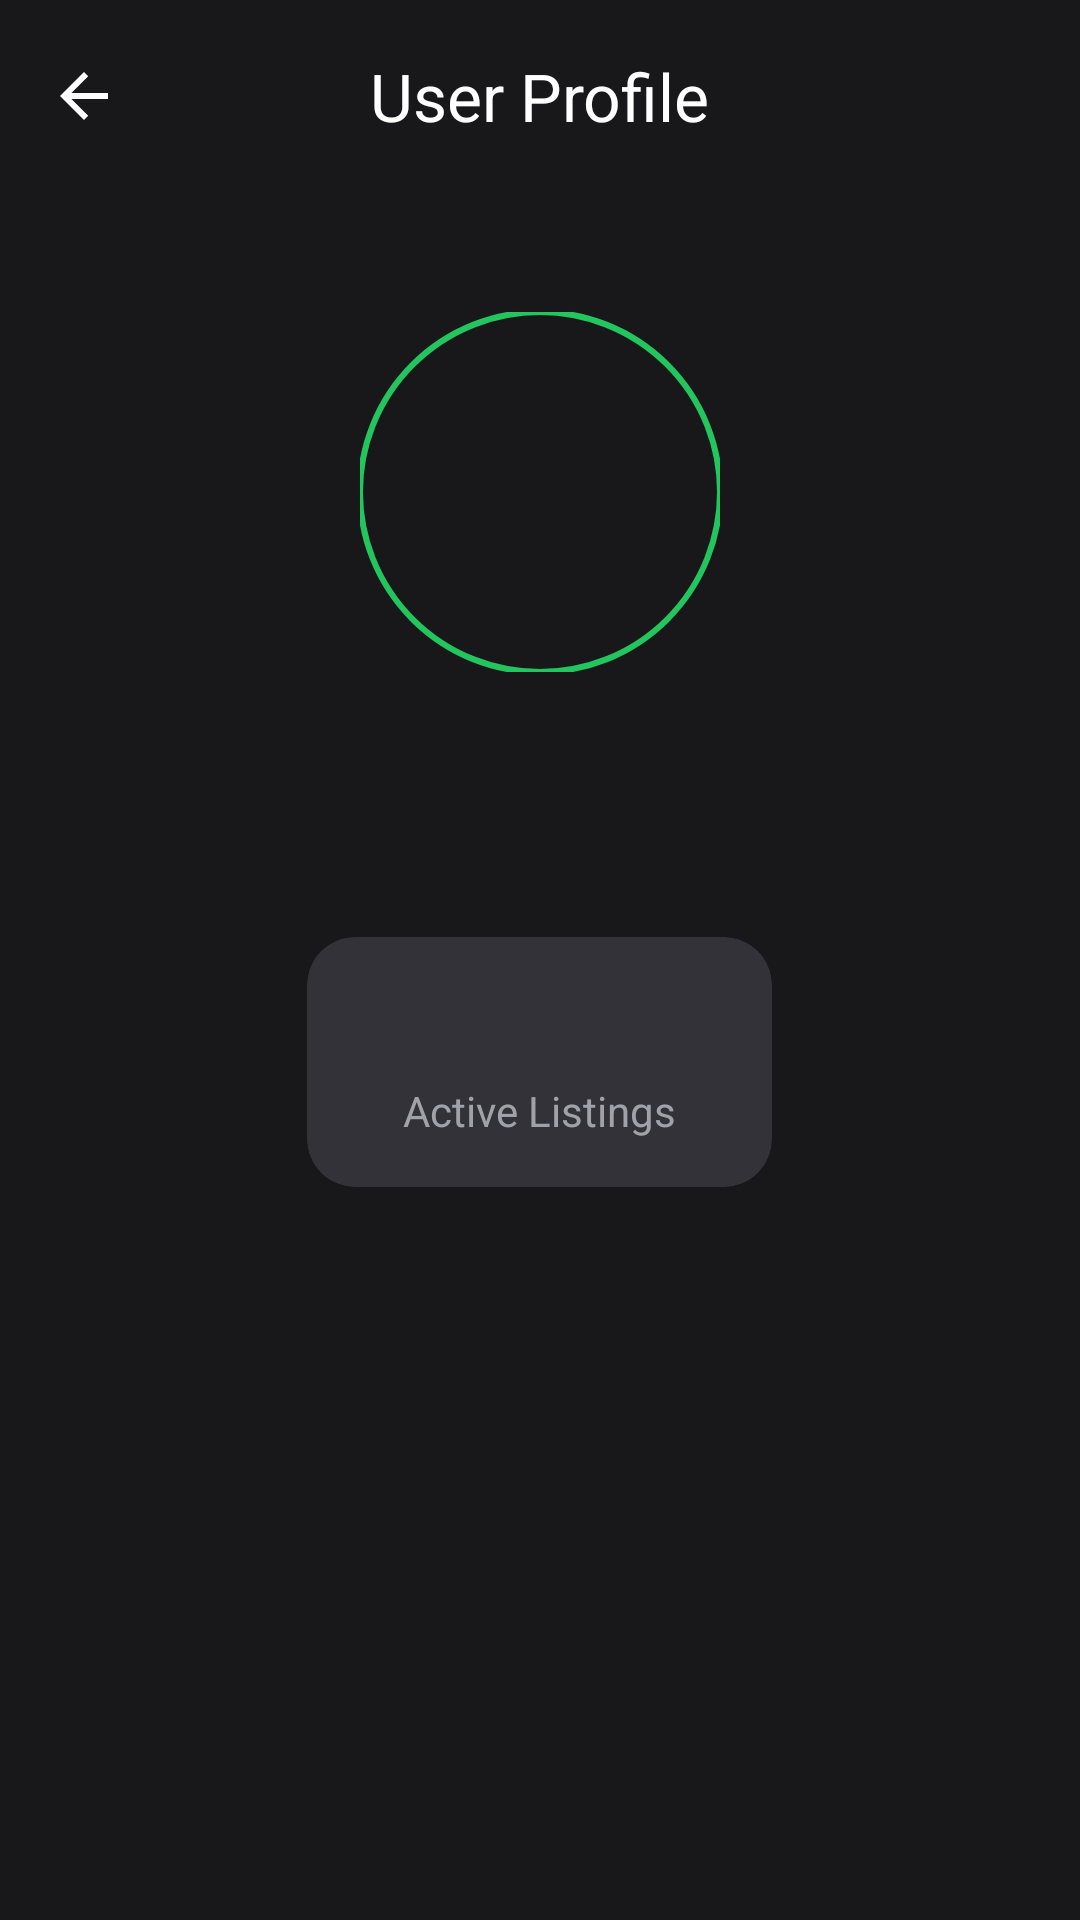

Here is an Android app screen rendered from its layout file. Give the layout XML and the strings, colors and styles it references.
<!-- AndroidManifest.xml: application theme Theme.UniMart -->
<!-- res/layout/activity_public_profile.xml -->
<?xml version="1.0" encoding="utf-8"?>
<androidx.constraintlayout.widget.ConstraintLayout xmlns:android="http://schemas.android.com/apk/res/android"
    xmlns:app="http://schemas.android.com/apk/res-auto"
    xmlns:tools="http://schemas.android.com/tools"
    android:layout_width="match_parent"
    android:layout_height="match_parent"
    android:background="@color/unimart_background">

    <com.google.android.material.appbar.MaterialToolbar
        android:id="@+id/toolbar"
        android:layout_width="match_parent"
        android:layout_height="?attr/actionBarSize"
        app:layout_constraintTop_toTopOf="parent"
        app:navigationIcon="?attr/homeAsUpIndicator"
        app:navigationIconTint="@color/white"
        app:title="User Profile"
        app:titleCentered="true"
        app:titleTextColor="@color/white" />

    <LinearLayout
        android:layout_width="match_parent"
        android:layout_height="0dp"
        android:gravity="center_horizontal"
        android:orientation="vertical"
        android:paddingTop="40dp"
        app:layout_constraintBottom_toBottomOf="parent"
        app:layout_constraintTop_toBottomOf="@id/toolbar">

        <com.google.android.material.imageview.ShapeableImageView
            android:id="@+id/ivProfileImage"
            android:layout_width="120dp"
            android:layout_height="120dp"
            android:scaleType="centerCrop"
            android:src="@drawable/ic_profile_placeholder"
            app:shapeAppearanceOverlay="@style/ShapeAppearance.Material3.Corner.Full"
            app:strokeColor="@color/unimart_primary"
            app:strokeWidth="2dp" />

        <TextView
            android:id="@+id/tvUserName"
            android:layout_width="wrap_content"
            android:layout_height="wrap_content"
            android:layout_marginTop="24dp"
            android:textColor="@color/white"
            android:textSize="24sp"
            android:textStyle="bold"
            tools:text="Ritu Raj Singh" />

        <com.google.android.material.card.MaterialCardView
            android:layout_width="wrap_content"
            android:layout_height="wrap_content"
            android:layout_marginTop="32dp"
            app:cardBackgroundColor="@color/unimart_surface_elevated"
            app:cardCornerRadius="16dp"
            app:cardElevation="0dp"
            app:strokeWidth="0dp">

            <LinearLayout
                android:layout_width="wrap_content"
                android:layout_height="wrap_content"
                android:gravity="center"
                android:orientation="vertical"
                android:paddingHorizontal="32dp"
                android:paddingVertical="16dp">

                <TextView
                    android:id="@+id/tvActiveListingsCount"
                    android:layout_width="wrap_content"
                    android:layout_height="wrap_content"
                    android:textColor="@color/unimart_primary"
                    android:textSize="24sp"
                    android:textStyle="bold"
                    tools:text="5" />

                <TextView
                    android:layout_width="wrap_content"
                    android:layout_height="wrap_content"
                    android:text="Active Listings"
                    android:textColor="@color/unimart_text_secondary"
                    android:textSize="14sp" />

            </LinearLayout>

        </com.google.android.material.card.MaterialCardView>

    </LinearLayout>

    <com.google.android.material.progressindicator.CircularProgressIndicator
        android:id="@+id/loadingIndicator"
        android:layout_width="wrap_content"
        android:layout_height="wrap_content"
        android:indeterminate="true"
        android:visibility="gone"
        app:indicatorColor="@color/unimart_primary"
        app:layout_constraintBottom_toBottomOf="parent"
        app:layout_constraintEnd_toEndOf="parent"
        app:layout_constraintStart_toStartOf="parent"
        app:layout_constraintTop_toTopOf="parent" />

</androidx.constraintlayout.widget.ConstraintLayout>
<!-- resources referenced by this layout -->
<resources>
  <color name="unimart_background">#18181B</color>
  <color name="unimart_primary">#22C55E</color>
  <color name="unimart_surface_elevated">#323238</color>
  <color name="unimart_text_secondary">#A1A1AA</color>
  <color name="white">#FFFFFF</color>
  <style name="Theme.UniMart" parent="Base.Theme.UniMart" />
  <color name="unimart_surface">#27272A</color>
  <color name="unimart_text_primary">#FAFAFA</color>
  <color name="unimart_error">#EF4444</color>
  <style name="Widget.UniMart.Card" parent="Widget.Material3.CardView.Elevated">
          <item name="cardBackgroundColor">@color/unimart_surface</item>
          <item name="cardCornerRadius">@dimen/radius_premium</item>
          <item name="cardElevation">@dimen/card_elevation</item>
          <item name="strokeWidth">0dp</item>
          <item name="android:stateListAnimator">@animator/card_state_animator</item>
          <item name="android:clickable">true</item>
          <item name="android:focusable">true</item>
      </style>
  <style name="Widget.UniMart.Button" parent="Widget.Material3.Button">
          <item name="android:minHeight">@dimen/btn_height</item>
          <item name="android:textSize">16sp</item>
          <item name="android:textStyle">bold</item>
          <item name="backgroundTint">@color/unimart_primary</item>
          <item name="android:textColor">@color/white</item>
          <item name="cornerRadius">@dimen/radius_premium</item>
          <item name="rippleColor">#33FFFFFF</item>
      </style>
  <style name="Widget.UniMart.Chip" parent="Widget.Material3.Chip.Assist">
          <item name="chipBackgroundColor">@color/unimart_surface_elevated</item>
          <item name="android:textColor">@color/unimart_primary</item>
          <item name="chipIconTint">@color/unimart_primary</item>
          <item name="chipCornerRadius">@dimen/radius_medium</item>
          <item name="chipStrokeWidth">0dp</item>
      </style>
  <style name="Widget.UniMart.BottomNav" parent="Widget.Material3.BottomNavigationView">
          <item name="backgroundTint">@color/unimart_bottom_nav</item>
          <item name="itemIconTint">@color/unimart_nav_selector</item>
          <item name="itemTextColor">@color/unimart_nav_selector</item>
          <item name="itemRippleColor">#22FFFFFF</item>
      </style>
  <style name="Widget.UniMart.FAB" parent="Widget.Material3.ExtendedFloatingActionButton.Primary">
          <item name="backgroundTint">@color/unimart_primary</item>
          <item name="android:textColor">@color/white</item>
          <item name="iconTint">@color/white</item>
          <item name="cornerRadius">@dimen/radius_premium</item>
      </style>
  <style name="Widget.UniMart.Toolbar" parent="Widget.Material3.Toolbar">
          <item name="background">@color/unimart_background</item>
          <item name="titleTextColor">@color/white</item>
          <item name="navigationIconTint">@color/white</item>
          <item name="titleCentered">true</item>
      </style>
  <style name="ThemeOverlay.UniMart.Popup" parent="ThemeOverlay.Material3.AutoCompleteTextView">
          <item name="colorSurface">@color/unimart_surface_elevated</item>
          <item name="colorOnSurface">@color/white</item>
          <item name="android:textColor">@color/white</item>
          <item name="android:textColorPrimary">@color/white</item>
      </style>
  <color name="unimart_bottom_nav">#1F1F23</color>
  <dimen name="radius_premium">20dp</dimen>
  <dimen name="card_elevation">2dp</dimen>
  <dimen name="btn_height">56dp</dimen>
  <dimen name="radius_medium">12dp</dimen>
</resources>
